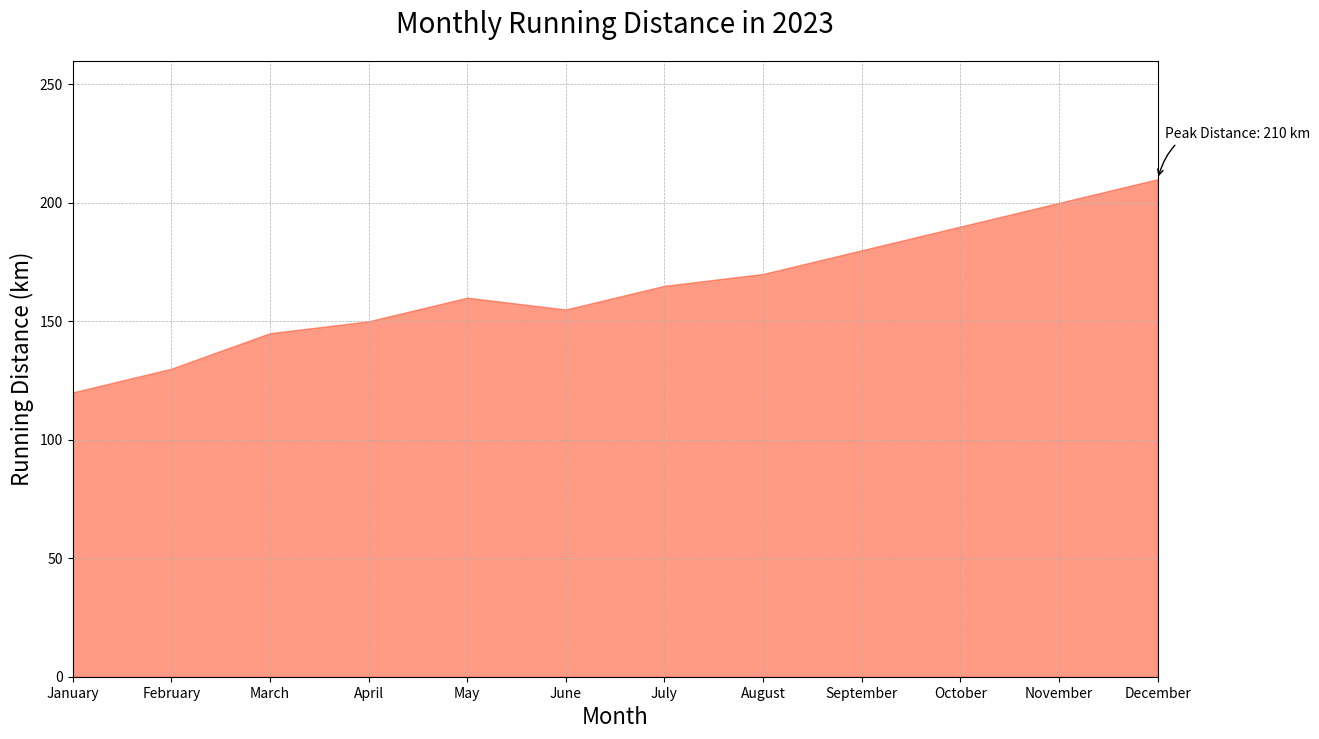

Python code for this plot:

import matplotlib.pyplot as plt

# Data
months = [
    'January', 'February', 'March', 'April', 'May', 'June',
    'July', 'August', 'September', 'October', 'November', 'December'
]
running_distance = [
    120, 130, 145, 150, 160, 155,
    165, 170, 180, 190, 200, 210
]

# Plot
fig, ax = plt.subplots(figsize=(14, 8))
ax.fill_between(months, running_distance, color='#ff5733', alpha=0.6)

# Style
ax.set_title('Monthly Running Distance in 2023', fontsize=20, pad=20)
ax.set_xlabel('Month', fontsize=16)
ax.set_ylabel('Running Distance (km)', fontsize=16)
ax.set_ylim(0, max(running_distance) + 50)
ax.margins(x=0)
ax.grid(True, which='both', linestyle='--', linewidth=0.5)

# Annotation
peak_distance = max(running_distance)
peak_month = months[running_distance.index(peak_distance)]
ax.annotate(f'Peak Distance: {peak_distance} km', xy=(peak_month, peak_distance), xytext=(5, 30),
            textcoords='offset points', arrowprops=dict(arrowstyle="->", connectionstyle="arc3,rad=.5"))

plt.show()
